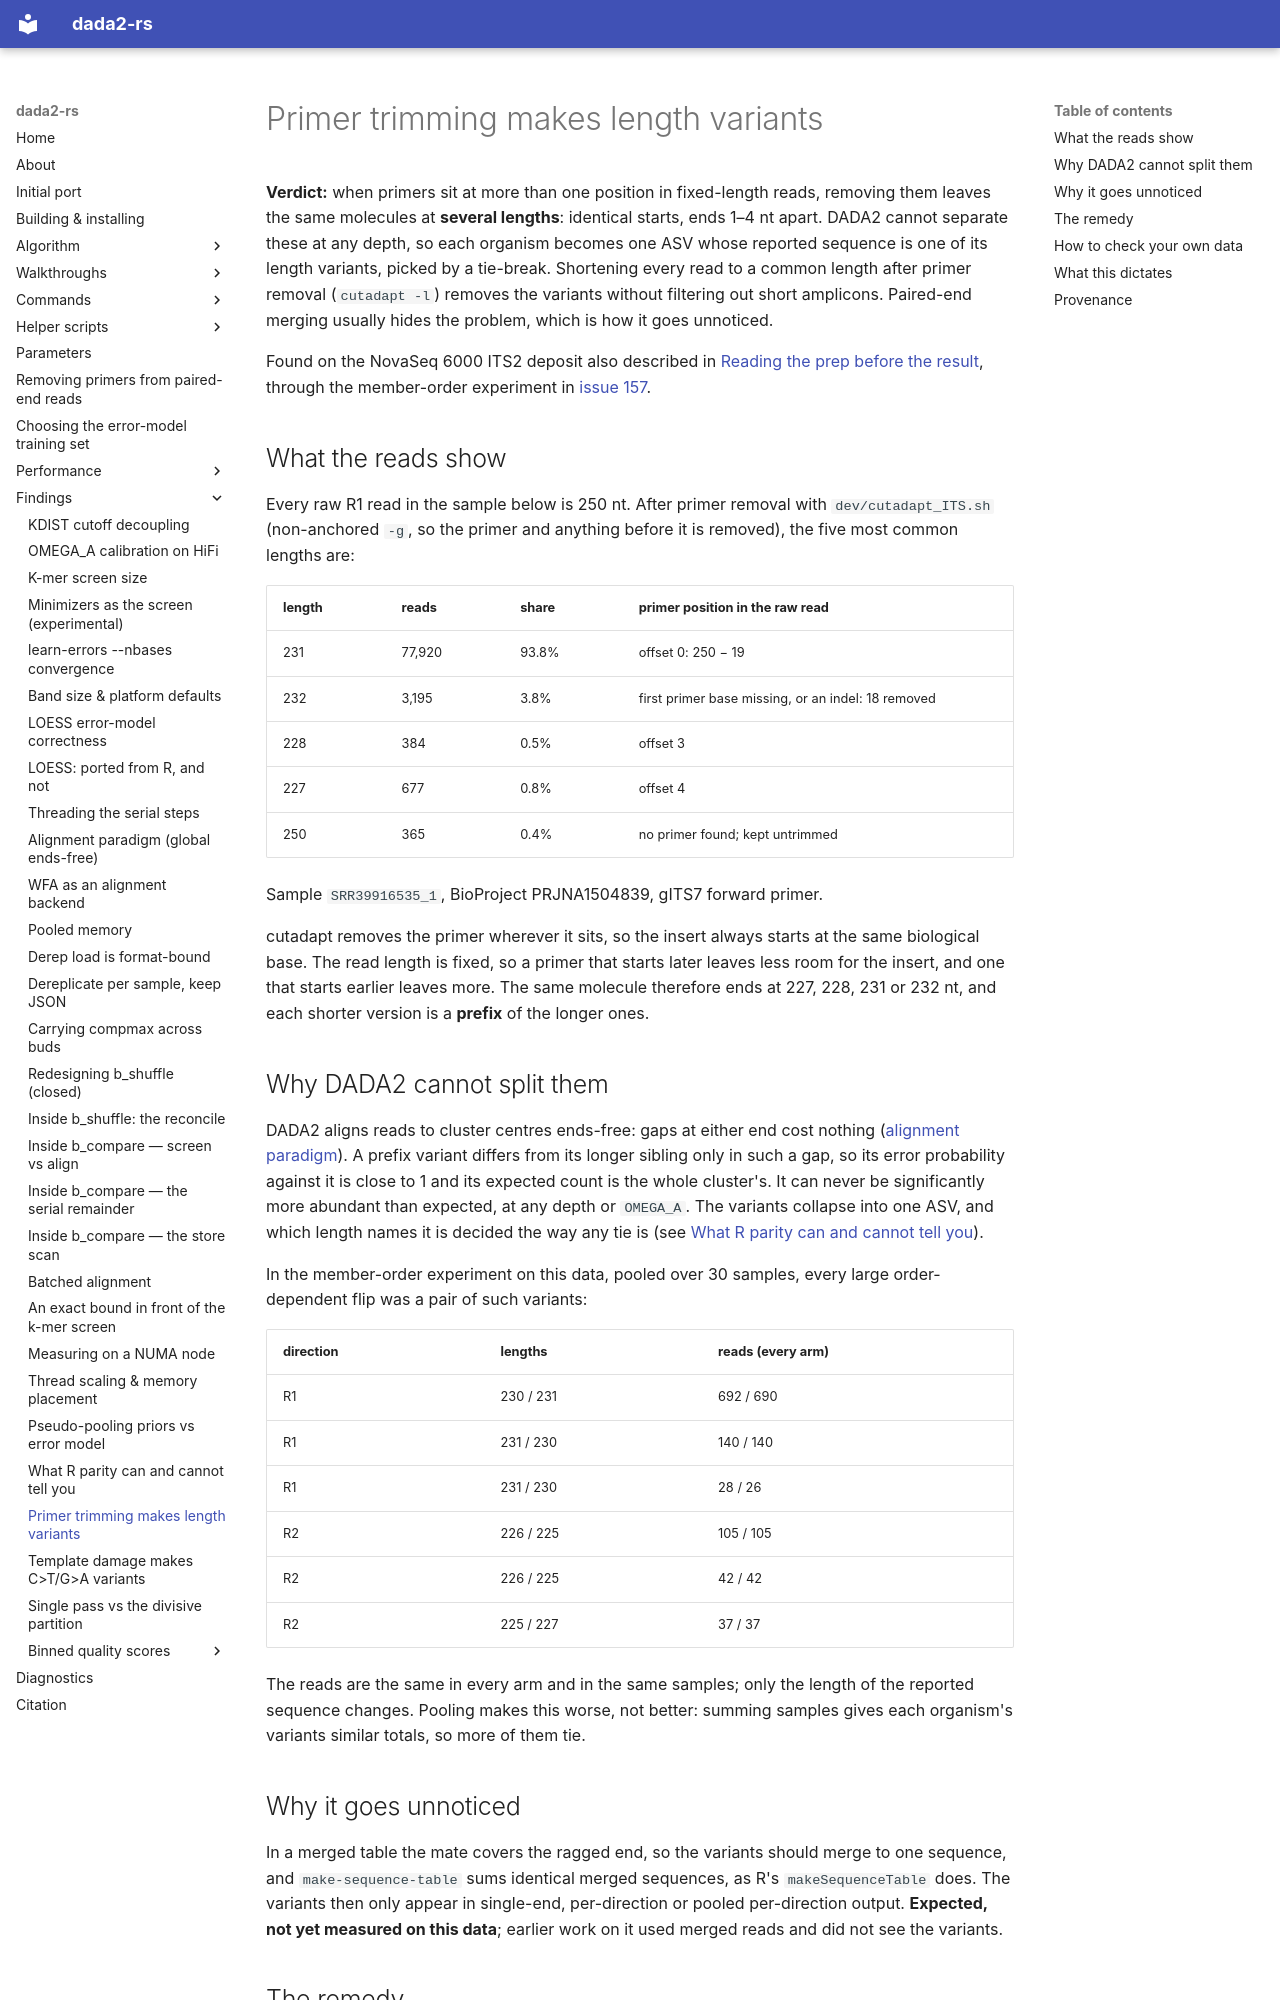

repository: HPCBio/dada2-rs · page: findings/primer-trimming-length-variants/index.html · generator: mkdocs

# Primer trimming makes length variants

**Verdict:** when primers sit at more than one position in fixed-length reads,
removing them leaves the same molecules at **several lengths**: identical
starts, ends 1–4 nt apart. DADA2 cannot separate these at any depth, so each
organism becomes one ASV whose reported sequence is one of its length variants,
picked by a tie-break. Shortening every read to a common length after primer
removal (`cutadapt -l`) removes the variants without filtering out short
amplicons. Paired-end merging usually hides the problem, which is how it goes
unnoticed.

Found on the NovaSeq 6000 ITS2 deposit also described in
[Reading the prep before the result](reading-the-prep.md), through the
member-order experiment in [issue 157](https://github.com/HPCBio/dada2-rs/issues/157).

## What the reads show

Every raw R1 read in the sample below is 250 nt. After primer removal with
`dev/cutadapt_ITS.sh` (non-anchored `-g`, so the primer and anything before it
is removed), the five most common lengths are:

| length | reads | share | primer position in the raw read |
|---|---|---|---|
| 231 | 77,920 | 93.8% | offset 0: 250 − 19 |
| 232 | 3,195 | 3.8% | first primer base missing, or an indel: 18 removed |
| 228 | 384 | 0.5% | offset 3 |
| 227 | 677 | 0.8% | offset 4 |
| 250 | 365 | 0.4% | no primer found; kept untrimmed |

Sample `SRR39916535_1`, BioProject PRJNA1504839, gITS7 forward primer.

cutadapt removes the primer wherever it sits, so the insert always starts at
the same biological base. The read length is fixed, so a primer that starts
later leaves less room for the insert, and one that starts earlier leaves more.
The same molecule therefore ends at 227, 228, 231 or 232 nt, and each shorter
version is a **prefix** of the longer ones.

## Why DADA2 cannot split them

DADA2 aligns reads to cluster centres ends-free: gaps at either end cost
nothing ([alignment paradigm](alignment-paradigm.md)). A prefix variant differs
from its longer sibling only in such a gap, so its error probability against
it is close to 1 and its expected count is the whole cluster's. It can never be
significantly more abundant than expected, at any depth or `OMEGA_A`. The
variants collapse into one ASV, and which length names it is decided the way
any tie is (see [What R parity can and cannot
tell you](r-parity-floor-and-ceiling.md)).

In the member-order experiment on this data, pooled over 30 samples, every
large order-dependent flip was a pair of such variants:

| direction | lengths | reads (every arm) |
|---|---|---|
| R1 | 230 / 231 | 692 / 690 |
| R1 | 231 / 230 | 140 / 140 |
| R1 | 231 / 230 | 28 / 26 |
| R2 | 226 / 225 | 105 / 105 |
| R2 | 226 / 225 | 42 / 42 |
| R2 | 225 / 227 | 37 / 37 |

The reads are the same in every arm and in the same samples; only the length
of the reported sequence changes. Pooling makes this worse, not better: summing
samples gives each organism's variants similar totals, so more of them tie.

## Why it goes unnoticed

In a merged table the mate covers the ragged end, so the variants should merge
to one sequence, and `make-sequence-table` sums identical merged sequences, as
R's `makeSequenceTable` does. The variants then only appear in single-end,
per-direction or pooled per-direction output. **Expected, not yet measured on
this data**; earlier work on it used merged reads and did not see the
variants.
